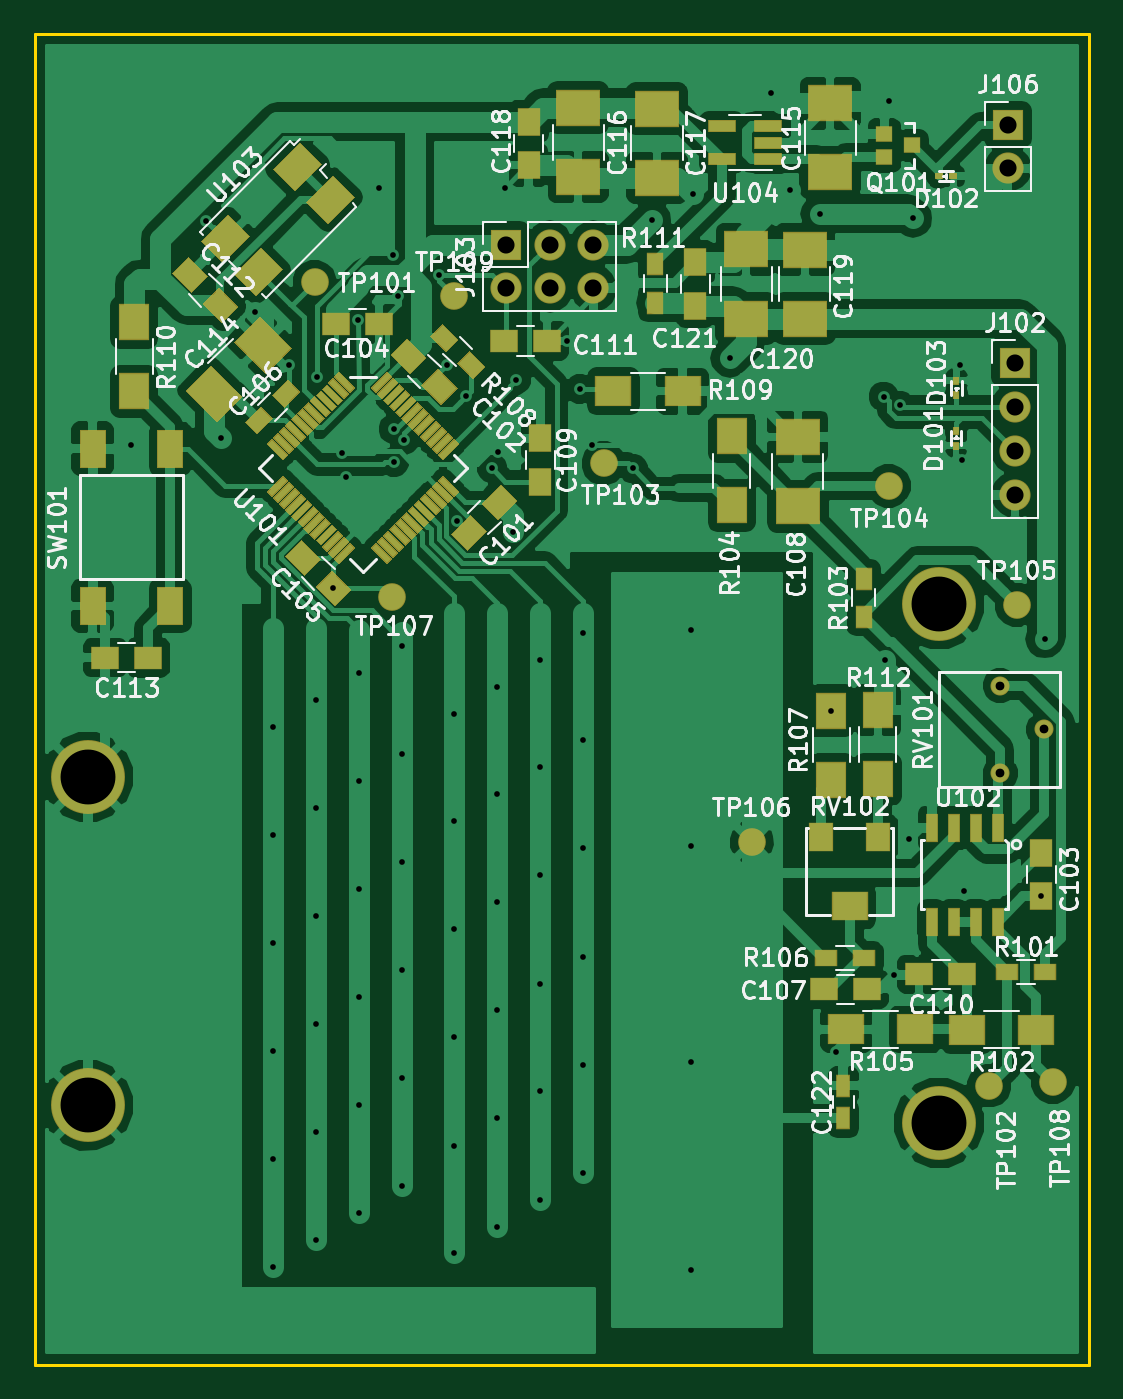
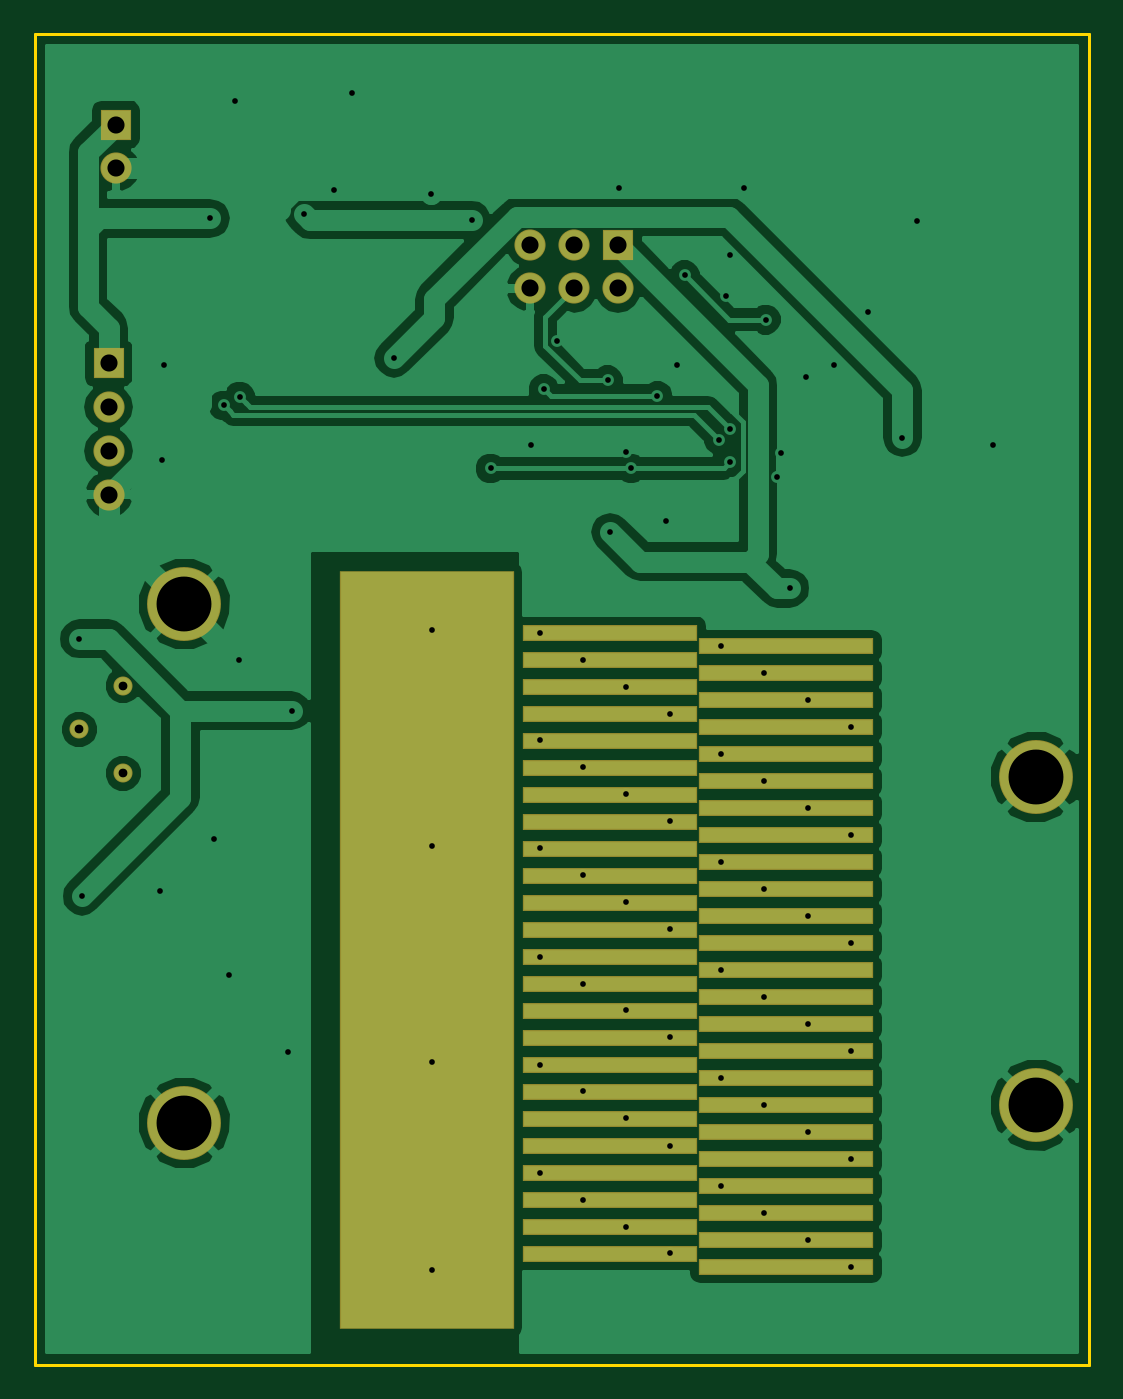
Circuit board: 8 layer files. Board 61.0 x 77.0 mm.
- bottom_copper: capacitive-B.Cu.gbr (50063 bytes)
- bottom_mask: capacitive-B.Mask.gbr (2156 bytes)
- bottom_silk: capacitive-B.SilkS.gbr (272 bytes)
- outline: capacitive-Edge.Cuts.gbr (496 bytes)
- top_copper: capacitive-F.Cu.gbr (162556 bytes)
- top_mask: capacitive-F.Mask.gbr (14000 bytes)
- top_silk: capacitive-F.SilkS.gbr (81530 bytes)
- drill: capacitive.drl (2071 bytes)

=== bottom_copper: capacitive-B.Cu.gbr (50063 bytes, source omitted) ===
=== bottom_mask: capacitive-B.Mask.gbr ===
G04 #@! TF.FileFunction,Soldermask,Bot*
%FSLAX46Y46*%
G04 Gerber Fmt 4.6, Leading zero omitted, Abs format (unit mm)*
G04 Created by KiCad (PCBNEW 4.0.7) date Wed May 23 19:27:25 2018*
%MOMM*%
%LPD*%
G01*
G04 APERTURE LIST*
%ADD10C,0.100000*%
%ADD11R,10.140000X0.921250*%
%ADD12R,1.801600X1.801600*%
%ADD13O,1.801600X1.801600*%
%ADD14C,1.101600*%
%ADD15C,4.276600*%
%ADD16R,10.140000X43.890000*%
G04 APERTURE END LIST*
D10*
D11*
X84520000Y-123359375D03*
X94680000Y-122578125D03*
X84520000Y-121796875D03*
X94680000Y-121015625D03*
X84520000Y-120234375D03*
X94680000Y-119453125D03*
X84520000Y-118671875D03*
X94680000Y-117890625D03*
X84520000Y-117109375D03*
X94680000Y-116328125D03*
X84520000Y-115546875D03*
X94680000Y-114765625D03*
X84520000Y-113984375D03*
X94680000Y-113203125D03*
X84520000Y-112421875D03*
X94680000Y-111640625D03*
X84520000Y-110859375D03*
X94680000Y-110078125D03*
X84520000Y-109296875D03*
X94680000Y-108515625D03*
X84520000Y-107734375D03*
X94680000Y-106953125D03*
X84520000Y-106171875D03*
X94680000Y-105390625D03*
X84520000Y-104609375D03*
X94680000Y-103828125D03*
X84520000Y-103046875D03*
X94680000Y-102265625D03*
X84520000Y-101484375D03*
X94680000Y-100703125D03*
X84520000Y-99921875D03*
X94680000Y-99140625D03*
X84520000Y-98359375D03*
X94680000Y-97578125D03*
X84520000Y-96796875D03*
X94680000Y-96015625D03*
X84520000Y-95234375D03*
X94680000Y-94453125D03*
X84520000Y-93671875D03*
X94680000Y-92890625D03*
X84520000Y-92109375D03*
X94680000Y-91328125D03*
X84520000Y-90546875D03*
X94680000Y-89765625D03*
X84520000Y-88984375D03*
X94680000Y-88203125D03*
X84520000Y-87421875D03*
X94680000Y-86640625D03*
D12*
X123713240Y-71043800D03*
D13*
X123713240Y-73583800D03*
X123713240Y-76123800D03*
X123713240Y-78663800D03*
D12*
X94254320Y-64193420D03*
D13*
X94254320Y-66733420D03*
X96794320Y-64193420D03*
X96794320Y-66733420D03*
X99334320Y-64193420D03*
X99334320Y-66733420D03*
D12*
X123299220Y-57251600D03*
D13*
X123299220Y-59791600D03*
D14*
X125407420Y-92250260D03*
X122867420Y-89710260D03*
X122867420Y-94790260D03*
D15*
X70064600Y-95000000D03*
X119323000Y-85000000D03*
X70064600Y-114000000D03*
X119323000Y-115000000D03*
D16*
X105320000Y-105000000D03*
M02*

=== bottom_silk: capacitive-B.SilkS.gbr ===
G04 #@! TF.FileFunction,Legend,Bot*
%FSLAX46Y46*%
G04 Gerber Fmt 4.6, Leading zero omitted, Abs format (unit mm)*
G04 Created by KiCad (PCBNEW 4.0.7) date Wed May 23 19:27:25 2018*
%MOMM*%
%LPD*%
G01*
G04 APERTURE LIST*
%ADD10C,0.100000*%
G04 APERTURE END LIST*
D10*
M02*

=== outline: capacitive-Edge.Cuts.gbr ===
G04 #@! TF.FileFunction,Profile,NP*
%FSLAX46Y46*%
G04 Gerber Fmt 4.6, Leading zero omitted, Abs format (unit mm)*
G04 Created by KiCad (PCBNEW 4.0.7) date Wed May 23 19:27:25 2018*
%MOMM*%
%LPD*%
G01*
G04 APERTURE LIST*
%ADD10C,0.100000*%
%ADD11C,0.150000*%
G04 APERTURE END LIST*
D10*
D11*
X67000000Y-129000000D02*
X67000000Y-52000000D01*
X128000000Y-129000000D02*
X67000000Y-129000000D01*
X128000000Y-52000000D02*
X128000000Y-129000000D01*
X67000000Y-52000000D02*
X128000000Y-52000000D01*
M02*

=== top_copper: capacitive-F.Cu.gbr (162556 bytes, source omitted) ===
=== top_mask: capacitive-F.Mask.gbr (14000 bytes, source omitted) ===
=== top_silk: capacitive-F.SilkS.gbr (81530 bytes, source omitted) ===
=== drill: capacitive.drl ===
M48
;DRILL file {KiCad 4.0.7} date Wed May 23 19:27:28 2018
;FORMAT={-:-/ absolute / inch / decimal}
FMAT,2
INCH,TZ
T1C0.013
T2C0.020
T3C0.039
T4C0.125
%
G90
G05
M72
T1
X2.8563Y-2.9844
X3.0285Y-2.4732
X3.0623Y-2.9673
X3.1398Y-2.681
X3.1803Y-3.626
X3.1803Y-3.872
X3.1803Y-4.1181
X3.1803Y-4.3642
X3.1803Y-4.6112
X3.1803Y-4.8563
X3.2184Y-2.8006
X3.2785Y-3.565
X3.2785Y-3.811
X3.2785Y-4.0571
X3.2785Y-4.3031
X3.2785Y-4.5492
X3.2785Y-4.7953
X3.2815Y-2.8282
X3.3183Y-3.3105
X3.3379Y-3.0026
X3.3479Y-3.0579
X3.3735Y-2.6984
X3.3768Y-3.5027
X3.3768Y-3.7495
X3.3768Y-3.9951
X3.3768Y-4.2411
X3.3768Y-4.4872
X3.3768Y-4.7333
X3.4233Y-2.3975
X3.4549Y-2.5507
X3.4557Y-2.9473
X3.4558Y-3.0235
X3.4646Y-2.6451
X3.4751Y-3.4419
X3.4751Y-3.6877
X3.4751Y-3.934
X3.4751Y-4.1799
X3.4751Y-4.4256
X3.4751Y-4.6716
X3.4795Y-2.9727
X3.5585Y-2.597
X3.5766Y-2.8014
X3.5925Y-3.5955
X3.5925Y-3.8415
X3.5925Y-4.0875
X3.5925Y-4.3335
X3.5925Y-4.58
X3.5925Y-4.8255
X3.6011Y-3.1572
X3.6208Y-2.8721
X3.6805Y-3.0374
X3.6909Y-3.534
X3.6909Y-3.78
X3.6909Y-4.026
X3.6909Y-4.272
X3.6909Y-4.518
X3.6909Y-4.7645
X3.6924Y-2.9992
X3.7087Y-2.3975
X3.7276Y-3.1827
X3.7339Y-2.8361
X3.7894Y-3.4725
X3.7894Y-3.7185
X3.7894Y-3.9645
X3.7894Y-4.211
X3.7894Y-4.456
X3.7894Y-4.703
X3.85Y-2.7464
X3.8793Y-2.8565
X3.8878Y-3.411
X3.8878Y-3.657
X3.8878Y-3.903
X3.8878Y-4.1495
X3.8878Y-4.3955
X3.8878Y-4.6415
X3.9081Y-2.984
X4.0001Y-3.0374
X4.0437Y-2.4714
X4.1339Y-3.4055
X4.1339Y-3.8976
X4.1339Y-4.3898
X4.1339Y-4.8622
X4.1372Y-2.411
X4.2211Y-2.7866
X4.3159Y-2.1831
X4.3578Y-2.4039
X4.4262Y-2.4571
X4.4522Y-3.589
X4.4627Y-4.3659
X4.5721Y-2.8738
X4.5744Y-3.474
X4.5835Y-2.2008
X4.5955Y-4.1908
X4.6084Y-2.8939
X4.6297Y-3.8812
X4.6386Y-2.4679
X4.745Y-2.8015
X4.7495Y-3.0174
X4.7541Y-4.0004
X4.9308Y-4.0121
X4.9383Y-3.4254
T2
X4.8373Y-3.5319
X4.8373Y-3.7319
X4.9373Y-3.6319
T3
X3.7108Y-2.5273
X3.7108Y-2.6273
X3.8108Y-2.5273
X3.8108Y-2.6273
X3.9108Y-2.5273
X3.9108Y-2.6273
X4.8543Y-2.254
X4.8543Y-2.354
X4.8706Y-2.797
X4.8706Y-2.897
X4.8706Y-2.997
X4.8706Y-3.097
T4
X2.7584Y-3.7402
X2.7584Y-4.4882
X4.6978Y-3.3465
X4.6978Y-4.5276
T0
M30
